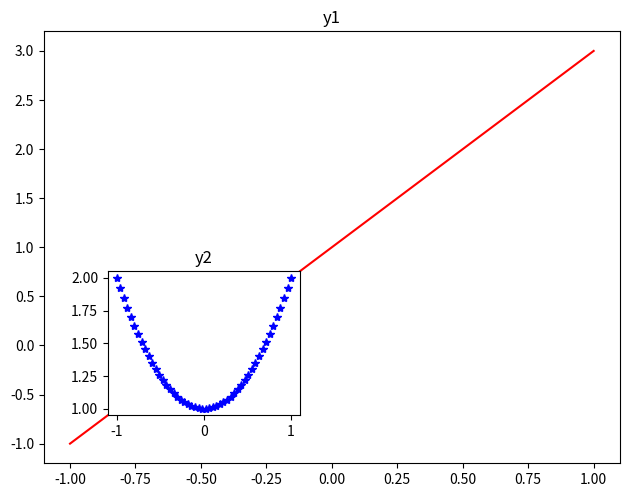

Source code (Python):
import numpy as np
import matplotlib.pyplot as plt

x = np.linspace(-1, 1, 50)
y1 = 2 * x + 1
y2 = x ** 2 + 1

fig = plt.figure()
axes1 = fig.add_axes([0.1, 0.1, 0.9, 0.9])
axes1.plot(x, y1, "r-", label="y1 = 2 * x + 1")
axes1.set_title("y1")

axes2 = fig.add_axes([0.2, 0.2, 0.3, 0.3])
axes2.plot(x, y2, "b*", label=" x ** 2 + 1")
axes2.set_title("y2")

plt.show()
